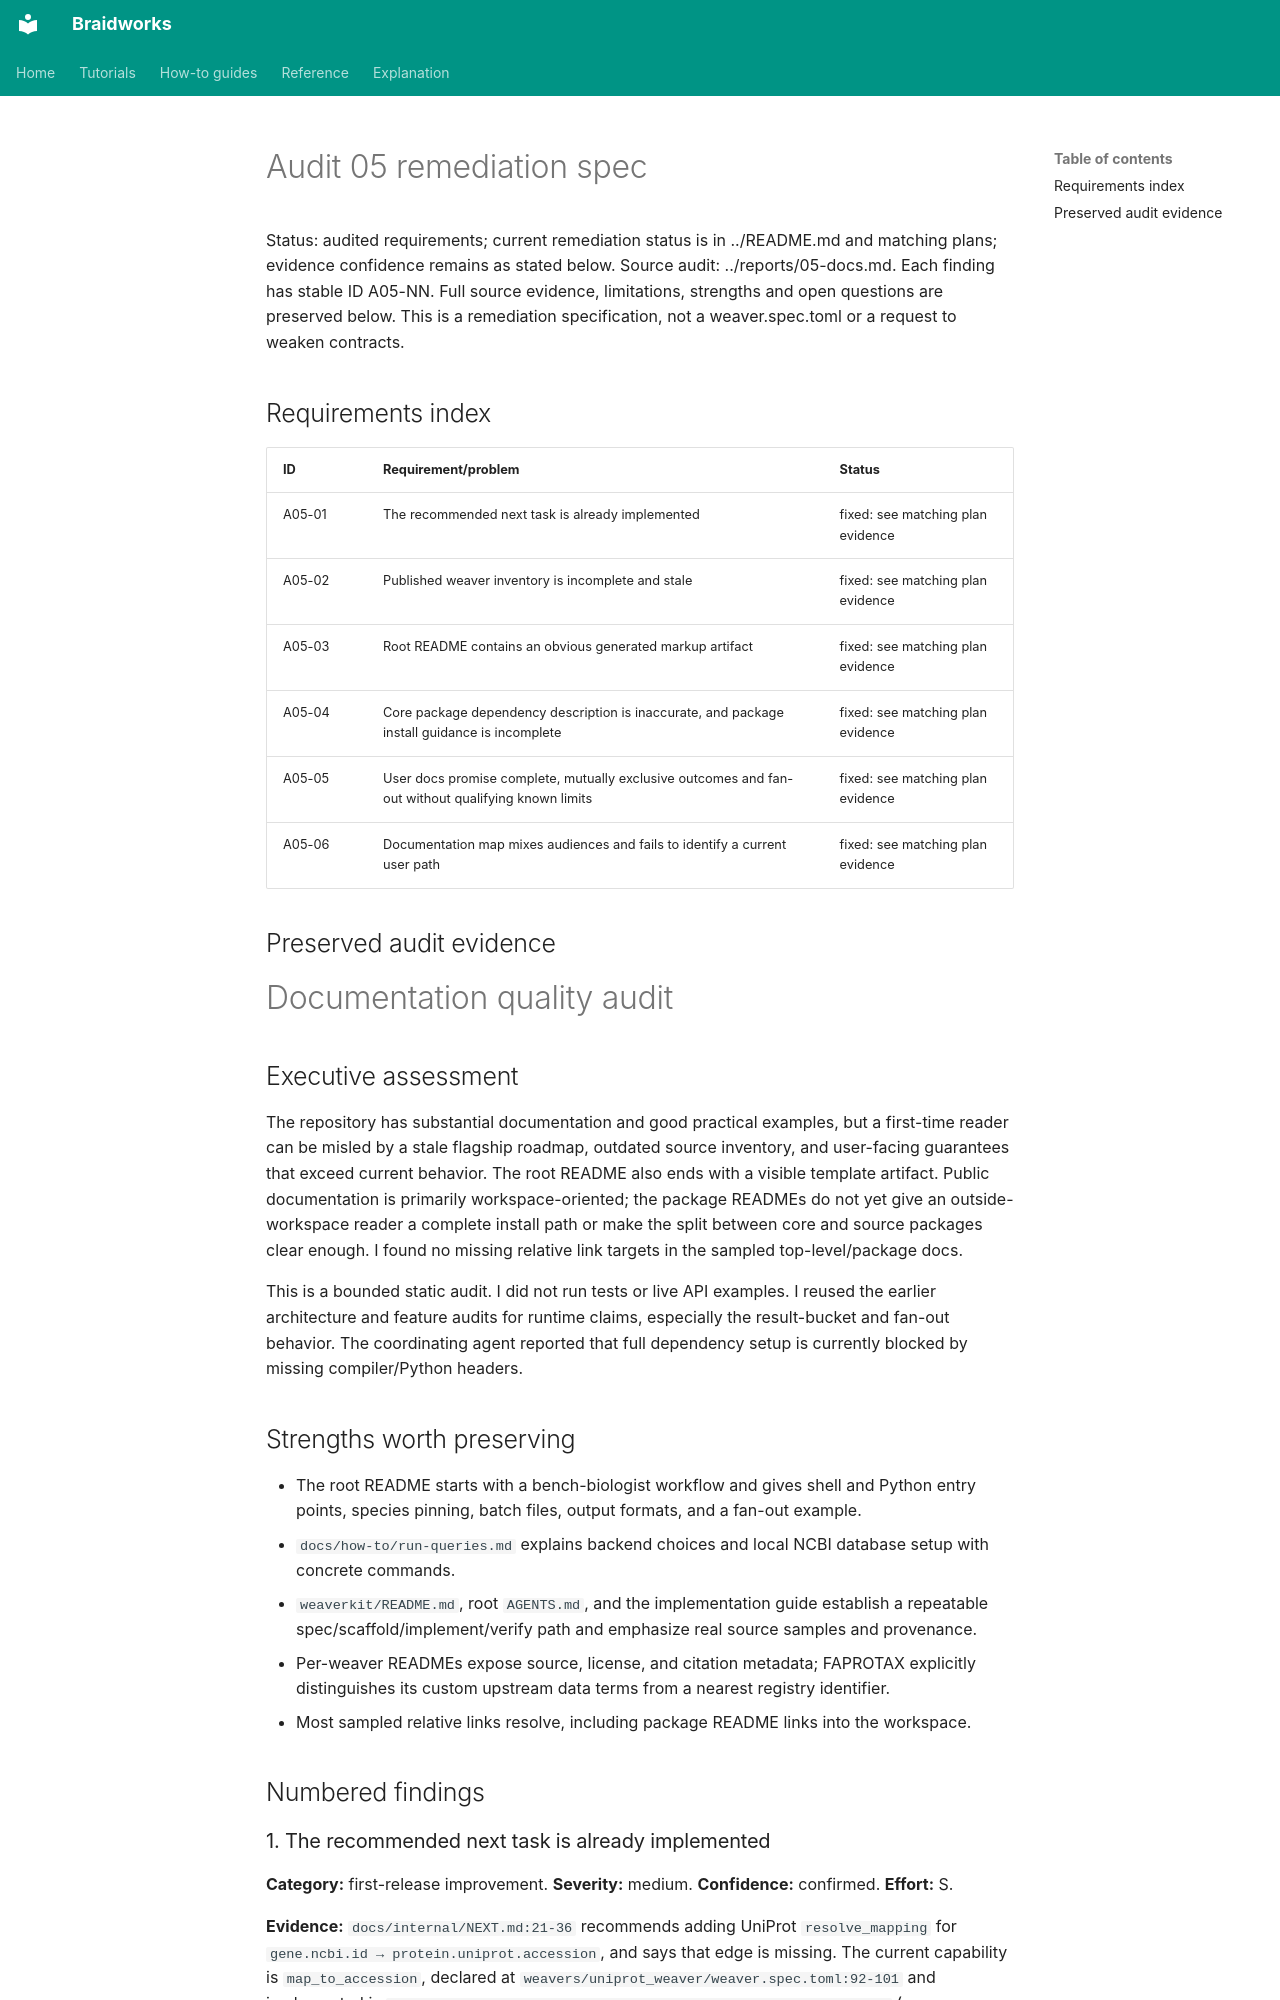

repository: rafaelmdc/braidworks · page: internal/audits/specs/05-docs.spec/index.html · generator: mkdocs

# Audit 05 remediation spec

Status: audited requirements; current remediation status is in ../README.md and matching plans; evidence confidence remains as stated below. Source audit: ../reports/05-docs.md. Each finding has stable ID A05-NN. Full source evidence, limitations, strengths and open questions are preserved below. This is a remediation specification, not a weaver.spec.toml or a request to weaken contracts.

## Requirements index

| ID | Requirement/problem | Status |
|---|---|---|
| A05-01 | The recommended next task is already implemented | fixed: see matching plan evidence |
| A05-02 | Published weaver inventory is incomplete and stale | fixed: see matching plan evidence |
| A05-03 | Root README contains an obvious generated markup artifact | fixed: see matching plan evidence |
| A05-04 | Core package dependency description is inaccurate, and package install guidance is incomplete | fixed: see matching plan evidence |
| A05-05 | User docs promise complete, mutually exclusive outcomes and fan-out without qualifying known limits | fixed: see matching plan evidence |
| A05-06 | Documentation map mixes audiences and fails to identify a current user path | fixed: see matching plan evidence |

## Preserved audit evidence

# Documentation quality audit

## Executive assessment

The repository has substantial documentation and good practical examples, but a first-time reader can be misled by a stale flagship roadmap, outdated source inventory, and user-facing guarantees that exceed current behavior. The root README also ends with a visible template artifact. Public documentation is primarily workspace-oriented; the package READMEs do not yet give an outside-workspace reader a complete install path or make the split between core and source packages clear enough. I found no missing relative link targets in the sampled top-level/package docs.

This is a bounded static audit. I did not run tests or live API examples. I reused the earlier architecture and feature audits for runtime claims, especially the result-bucket and fan-out behavior. The coordinating agent reported that full dependency setup is currently blocked by missing compiler/Python headers.

## Strengths worth preserving

- The root README starts with a bench-biologist workflow and gives shell and Python entry points, species pinning, batch files, output formats, and a fan-out example.
- `docs/how-to/run-queries.md` explains backend choices and local NCBI database setup with concrete commands.
- `weaverkit/README.md`, root `AGENTS.md`, and the implementation guide establish a repeatable spec/scaffold/implement/verify path and emphasize real source samples and provenance.
- Per-weaver READMEs expose source, license, and citation metadata; FAPROTAX explicitly distinguishes its custom upstream data terms from a nearest registry identifier.
- Most sampled relative links resolve, including package README links into the workspace.

## Numbered findings
